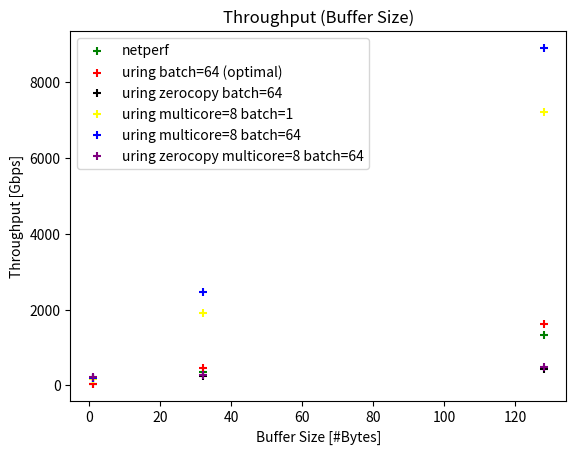

Write Python code to recreate this figure.
#!/usr/bin/python3


import matplotlib.pyplot as plt
 
 
#size = [1, 32, 128, 1024, 4096, 16384, 32768]
size = [1, 32, 128]

# netperf 
throughput1 = [42, 357, 1328 , 6671, 14121, 19284, 19597][:len(size)]

# io uring - regular - batch=64
throughput2 = [46, 463, 1622, 8816, 17137, 22307, 21290][:len(size)]


# io uring - regular - batch=1
#throughput3 = [42, 287, 1115, 6449, 14949, 20958, 20013] [:len(size)]

# io uring - COOP_TASKRUN disabled - batch=1
#throughput4 = [290, 1120, 6683, 15470, 21100, 19875]  [:len(size)]


# io uring - zero copy - batch=64
throughput5 = [184, 249, 445, 2138, 7095, 20510, 27578][:len(size)]


# io uring - multicore (8 cores) - batch=1
throughput6 = [172, 1905, 7215, 28223, 28291, 27866, 28105][:len(size)]


# io uring - multicore (8 cores) - batch=64
throughput8 = [197, 2471, 8903, 28044, 28396, 28191, 27620][:len(size)]


# io uring - multicore (8 cores) - zero copy - batch=64
throughput7 = [216, 282, 483, 2513, 7378, 25839, 27703][:len(size)]



plt.scatter(
        size, 
        throughput1, 
        label="netperf", 
        color="green",
        marker="+",
        s=30 
        )


plt.scatter(
        size, 
        throughput2, 
        label="uring batch=64 (optimal)", 
        color="red",
        marker="+",
        s=30 
        )

# plt.scatter(
#         size, 
#         throughput3, 
#         label="uring batch=1 (COOP_TASKRUN enabled)", 
#         color="blue",
#         marker="D",
#         s=30 
#         )
# 
# plt.scatter(
#         size, 
#         throughput4, 
#         label="uring batch=1 (COOP_TASKRUN disabled)", 
#         color="black",
#         marker="^",
#         s=30 
#         )

plt.scatter(
        size, 
        throughput5, 
        label="uring zerocopy batch=64", 
        color="black",
        marker="+",
        s=30 
        )

plt.scatter(
        size, 
        throughput6, 
        label="uring multicore=8 batch=1", 
        color="yellow",
        marker="+",
        s=30 
        )

plt.scatter(
        size, 
        throughput8, 
        label="uring multicore=8 batch=64", 
        color="blue",
        marker="+",
        s=30 
        )


plt.scatter(
        size, 
        throughput7, 
        label="uring zerocopy multicore=8 batch=64", 
        color="purple",
        marker="+",
        s=30 
        )



plt.xlabel('Buffer Size [#Bytes]')
plt.ylabel('Throughput [Gbps]')

plt.legend()

plt.title('Throughput (Buffer Size)')

plt.savefig('buffer_size_throughput.pdf', format='pdf')
plt.savefig('buffer_size_throughput.png', format='png')
